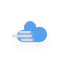
t = 0.00 s
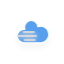
t = 0.88 s
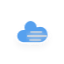
t = 2.63 s
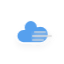
t = 3.50 s
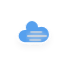
t = 4.38 s
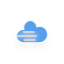
t = 6.13 s

The animated SVG that drew these frames (rendered in a browser with its animation timeline set to each time). Animation: 4 CSS @keyframes rules; one cycle of 7.00 s, repeats indefinitely.

<?xml version="1.0" encoding="utf-8"?>
<!-- (c) ammap.com | SVG weather icons -->
<svg
    version="1.1"
    xmlns="http://www.w3.org/2000/svg"
    xmlns:xlink="http://www.w3.org/1999/xlink"
    width="64"
    height="64"
    viewbox="0 0 64 64">
    <defs>
        <filter id="blur" width="200%" height="200%">
            <feGaussianBlur in="SourceAlpha" stdDeviation="3"/>
            <feOffset dx="0" dy="4" result="offsetblur"/>
            <feComponentTransfer>
                <feFuncA type="linear" slope="0.05"/>
            </feComponentTransfer>
        <feMerge> 
          <feMergeNode/>
          <feMergeNode in="SourceGraphic"/> 
        </feMerge>
        </filter>
		<filter xmlns="http://www.w3.org/2000/svg" id="blur2" width="200%" height="300%">
            <feGaussianBlur in="SourceGraphic" stdDeviation="2"/>
            <feMerge> 
                <feMergeNode/>
                <feMergeNode in="SourceGraphic"/> 
            </feMerge>
        </filter>        <style type="text/css"><![CDATA[
/*
** CLOUDS
*/
@keyframes am-weather-fog-1 {
  0% {
    -webkit-transform: translate(-5px,0px);
       -moz-transform: translate(-5px,0px);
        -ms-transform: translate(-5px,0px);
            transform: translate(-5px,0px);
									opacity: 1;

  }

  50% {
    -webkit-transform: translate(10px,0px);
       -moz-transform: translate(10px,0px);
        -ms-transform: translate(10px,0px);
            transform: translate(10px,0px);
									opacity: .5;

  }

  100% {
    -webkit-transform: translate(-5px,0px);
       -moz-transform: translate(-5px,0px);
        -ms-transform: translate(-5px,0px);
            transform: translate(-5px,0px);
									opacity: 1;

  }
}

.am-weather-fog-1 {
  -webkit-animation-name: am-weather-fog-1;
     -moz-animation-name: am-weather-fog-1;
          animation-name: am-weather-fog-1;
  -webkit-animation-duration: 7s;
     -moz-animation-duration: 7s;
          animation-duration: 7s;
  -webkit-animation-timing-function: linear;
     -moz-animation-timing-function: linear;
          animation-timing-function: linear;
  -webkit-animation-iteration-count: infinite;
     -moz-animation-iteration-count: infinite;
          animation-iteration-count: infinite;
}

@keyframes am-weather-fog-2 {
  0% {
    -webkit-transform: translate(-10px,0px);
       -moz-transform: translate(-10px,0px);
        -ms-transform: translate(-10px,0px);
            transform: translate(-10px,0px);
									opacity: 1;

  }

  50% {
    -webkit-transform: translate(10px,0px);
       -moz-transform: translate(10px,0px);
        -ms-transform: translate(10px,0px);
            transform: translate(10px,0px);
									opacity: .7;
  }

  100% {
    -webkit-transform: translate(-10px,0px);
       -moz-transform: translate(-10px,0px);
        -ms-transform: translate(-10px,0px);
            transform: translate(-10px,0px);
									opacity: 1;

  }
}

.am-weather-fog-2 {
  -webkit-animation-name: am-weather-fog-2;
     -moz-animation-name: am-weather-fog-2;
          animation-name: am-weather-fog-2;
  -webkit-animation-duration: 7s;
     -moz-animation-duration: 7s;
          animation-duration: 7s;
  -webkit-animation-timing-function: linear;
     -moz-animation-timing-function: linear;
          animation-timing-function: linear;
  -webkit-animation-iteration-count: infinite;
     -moz-animation-iteration-count: infinite;
          animation-iteration-count: infinite;
}

@keyframes am-weather-fog-3 {
  0% {
    -webkit-transform: translate(-3px,0px);
       -moz-transform: translate(-3px,0px);
        -ms-transform: translate(-3px,0px);
            transform: translate(-3px,0px);
									opacity: 1;
  }

  50% {
    -webkit-transform: translate(8px,0px);
       -moz-transform: translate(8px,0px);
        -ms-transform: translate(8px,0px);
            transform: translate(8px,0px);
									opacity: .5;
  }

  100% {
    -webkit-transform: translate(-3px,0px);
       -moz-transform: translate(-3px,0px);
        -ms-transform: translate(-3px,0px);
            transform: translate(-3px,0px);
									opacity: 1;
  }
}

.am-weather-fog-3 {
  -webkit-animation-name: am-weather-fog-3;
     -moz-animation-name: am-weather-fog-3;
          animation-name: am-weather-fog-3;
  -webkit-animation-duration: 7s;
     -moz-animation-duration: 7s;
          animation-duration: 7s;
  -webkit-animation-timing-function: linear;
     -moz-animation-timing-function: linear;
          animation-timing-function: linear;
  -webkit-animation-iteration-count: infinite;
     -moz-animation-iteration-count: infinite;
          animation-iteration-count: infinite;
}


@keyframes am-weather-cloud-2 {
  0% {
    -webkit-transform: translate(0px,0px);
       -moz-transform: translate(0px,0px);
        -ms-transform: translate(0px,0px);
            transform: translate(0px,0px);
  }

  50% {
    -webkit-transform: translate(2px,0px);
       -moz-transform: translate(2px,0px);
        -ms-transform: translate(2px,0px);
            transform: translate(2px,0px);
  }

  100% {
    -webkit-transform: translate(0px,0px);
       -moz-transform: translate(0px,0px);
        -ms-transform: translate(0px,0px);
            transform: translate(0px,0px);
  }
}

.am-weather-cloud-2 {
  -webkit-animation-name: am-weather-cloud-2;
     -moz-animation-name: am-weather-cloud-2;
          animation-name: am-weather-cloud-2;
  -webkit-animation-duration: 3s;
     -moz-animation-duration: 3s;
          animation-duration: 3s;
  -webkit-animation-timing-function: linear;
     -moz-animation-timing-function: linear;
          animation-timing-function: linear;
  -webkit-animation-iteration-count: infinite;
     -moz-animation-iteration-count: infinite;
          animation-iteration-count: infinite;
}


/*
** EASING
*/
.am-weather-easing-ease-in-out {
  -webkit-animation-timing-function: ease-in-out;
     -moz-animation-timing-function: ease-in-out;
      -ms-animation-timing-function: ease-in-out;
          animation-timing-function: ease-in-out;
}

        ]]></style>
    </defs>
    <g filter="url(#blur)" id="cloudy">
        <g transform="translate(20,10)">
            <g class="am-weather-cloud-2">
                <path d="M47.7,35.4     c0-4.6-3.7-8.2-8.2-8.2c-1,0-1.9,0.2-2.8,0.5c-0.3-3.4-3.1-6.2-6.6-6.2c-3.7,0-6.7,3-6.7,6.7c0,0.8,0.2,1.6,0.4,2.3     c-0.3-0.1-0.7-0.1-1-0.1c-3.7,0-6.7,3-6.7,6.7c0,3.6,2.9,6.6,6.5,6.7l17.2,0C44.2,43.3,47.7,39.8,47.7,35.4z" fill="#57A0EE" stroke="white" stroke-linejoin="round" stroke-width="1.2" transform="translate(-20,-11)"/>
            </g>
			<g filter="url(#blur2)">
                <line class="am-weather-fog-1" fill="none" stroke="#dbdbdb" stroke-linecap="round" stroke-width="2" x1="5" x2="15" y1="22" y2="22" />
				<line class="am-weather-fog-2" fill="none" stroke="#dbdbdb" stroke-linecap="round" stroke-width="2" x1="3" x2="21" y1="26" y2="26" />
				<line class="am-weather-fog-3" fill="none" stroke="#dbdbdb" stroke-linecap="round" stroke-width="2" x1="5" x2="15" y1="30" y2="30" />
            </g>
        </g>
    </g>
</svg>